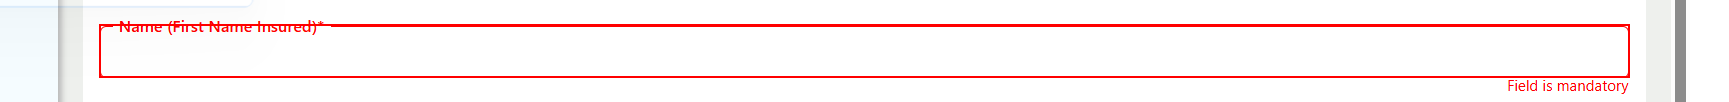
Task: Agency AQ End-To-End Automation is a UiPath-based RPA solution designed to streamline and standardize the full-cycle testing of business processes. The project automates test case execution, data validation, result logging, and reporting across integrated systems, reducing manual effort and ensuring consistent quality assurance. This solution enhances test coverage, improves testing accuracy, and accelerates the overall validation lifecycle within AQ workflows.
Workflow: Applicant Information

Step 1 [try]: type "row["Name"].ToString()" into the text box in window 'agenci/iQ' (chrome.exe)

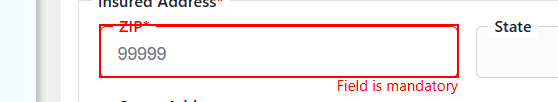
Step 2: type "row["ZipCode"].ToString()" into the text box in window 'agenci/iQ' (chrome.exe)

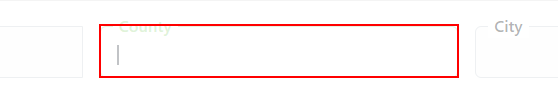
Step 3: type "row["County"].ToString()" into the text box in window 'agenci/iQ' (chrome.exe)

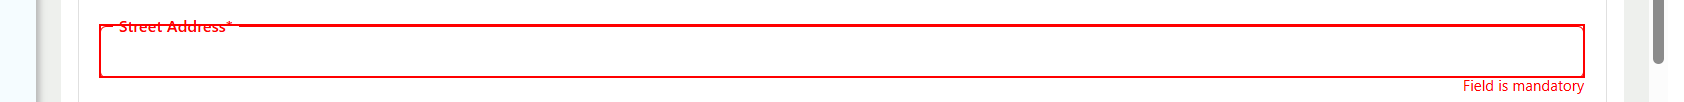
Step 4: type "row["Street Address A"].ToString()" into the text box in window 'agenci/iQ' (chrome.exe) (repeated 2 times)

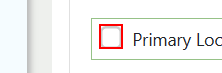
Step 6 [then]: click on the label 'Primary Location' in window 'agenci/iQ' (chrome.exe) (repeated 2 times)

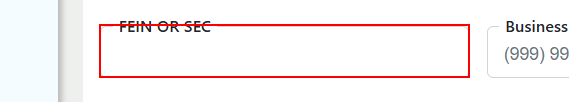
Step 8 [try]: type "row["FEIN OR SEC"].ToString()" into the text box in window 'agenci/iQ' (chrome.exe)

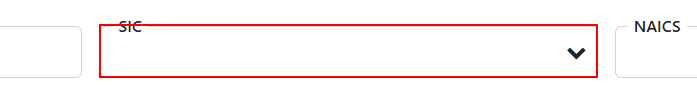
Step 9: select "row["SIC"].ToString()" in the element in window 'agenci/iQ' (chrome.exe)

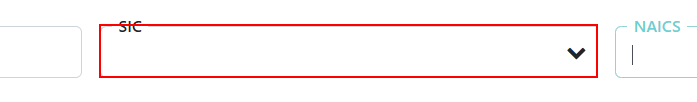
Step 10: type "row["SIC"].ToString()" into the text box 'input-sic' in window 'agenci/iQ' (chrome.exe)

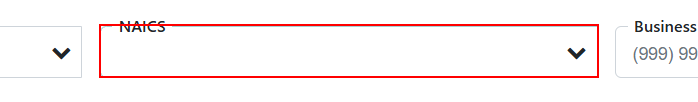
Step 11: select "row["NAICS"].ToString()" in the element in window 'agenci/iQ' (chrome.exe)

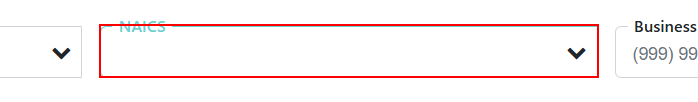
Step 12: type "row["NAICS"].ToString()" into the text box 'naics-naics' in window 'agenci/iQ' (chrome.exe)

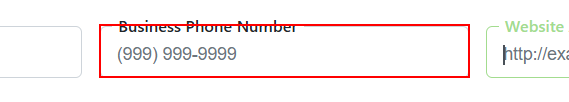
Step 13: type "row["Business Phone Number"].ToString()" into the text box in window 'agenci/iQ' (chrome.exe)

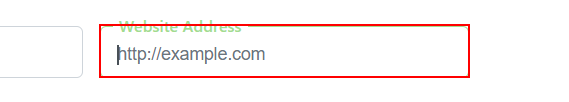
Step 14: type "row["Website Address"].ToString()" into the text box in window 'agenci/iQ' (chrome.exe)

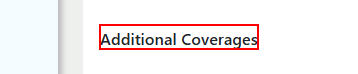
Step 15: hover over the label 'Additional Coverages' in window 'agenci/iQ' (chrome.exe)

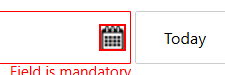
Step 16 [then]: click on the element in window 'agenci/iQ' (chrome.exe)

Step 17: select "Month" in the drop-down 'Select month' in window 'agenci/iQ' (chrome.exe) (no picture)

Step 18: select "Year" in the drop-down 'Select year' in window 'agenci/iQ' (chrome.exe) (no picture)

Step 19: click on the element '{0}' in window 'agenci/iQ' (chrome.exe) (no picture)

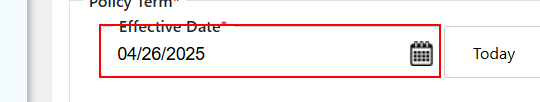
Step 20 [try]: type "row["Effective Date"].ToString()" into the text box in window 'agenci/iQ' (chrome.exe)

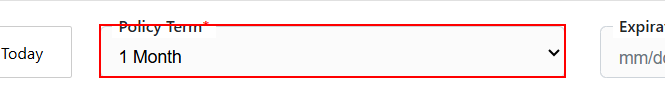
Step 21: select "row["Policy Term"].ToString()" in the drop-down in window 'agenci/iQ' (chrome.exe)

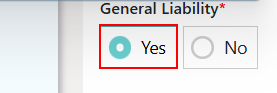
Step 22 [then]: click on the label 'Yes' in window 'agenci/iQ' (chrome.exe)

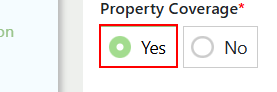
Step 23: click on the label 'Yes' in window 'agenci/iQ' (chrome.exe)

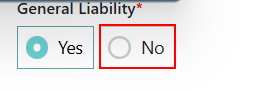
Step 24 [else]: click on the label 'No' in window 'agenci/iQ' (chrome.exe)

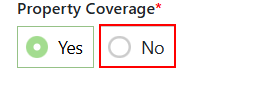
Step 25: click on the label 'No' in window 'agenci/iQ' (chrome.exe)

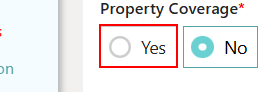
Step 26 [then]: click on the label 'Yes' in window 'agenci/iQ' (chrome.exe) (repeated 2 times)

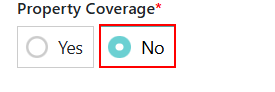
Step 28 [else]: click on the label 'No' in window 'agenci/iQ' (chrome.exe) (repeated 2 times)

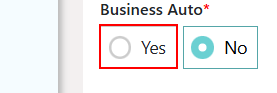
Step 30 [then]: click on the label 'Yes' in window 'agenci/iQ' (chrome.exe)

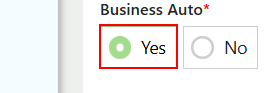
Step 31: click on the label 'Yes' in window 'agenci/iQ' (chrome.exe)
